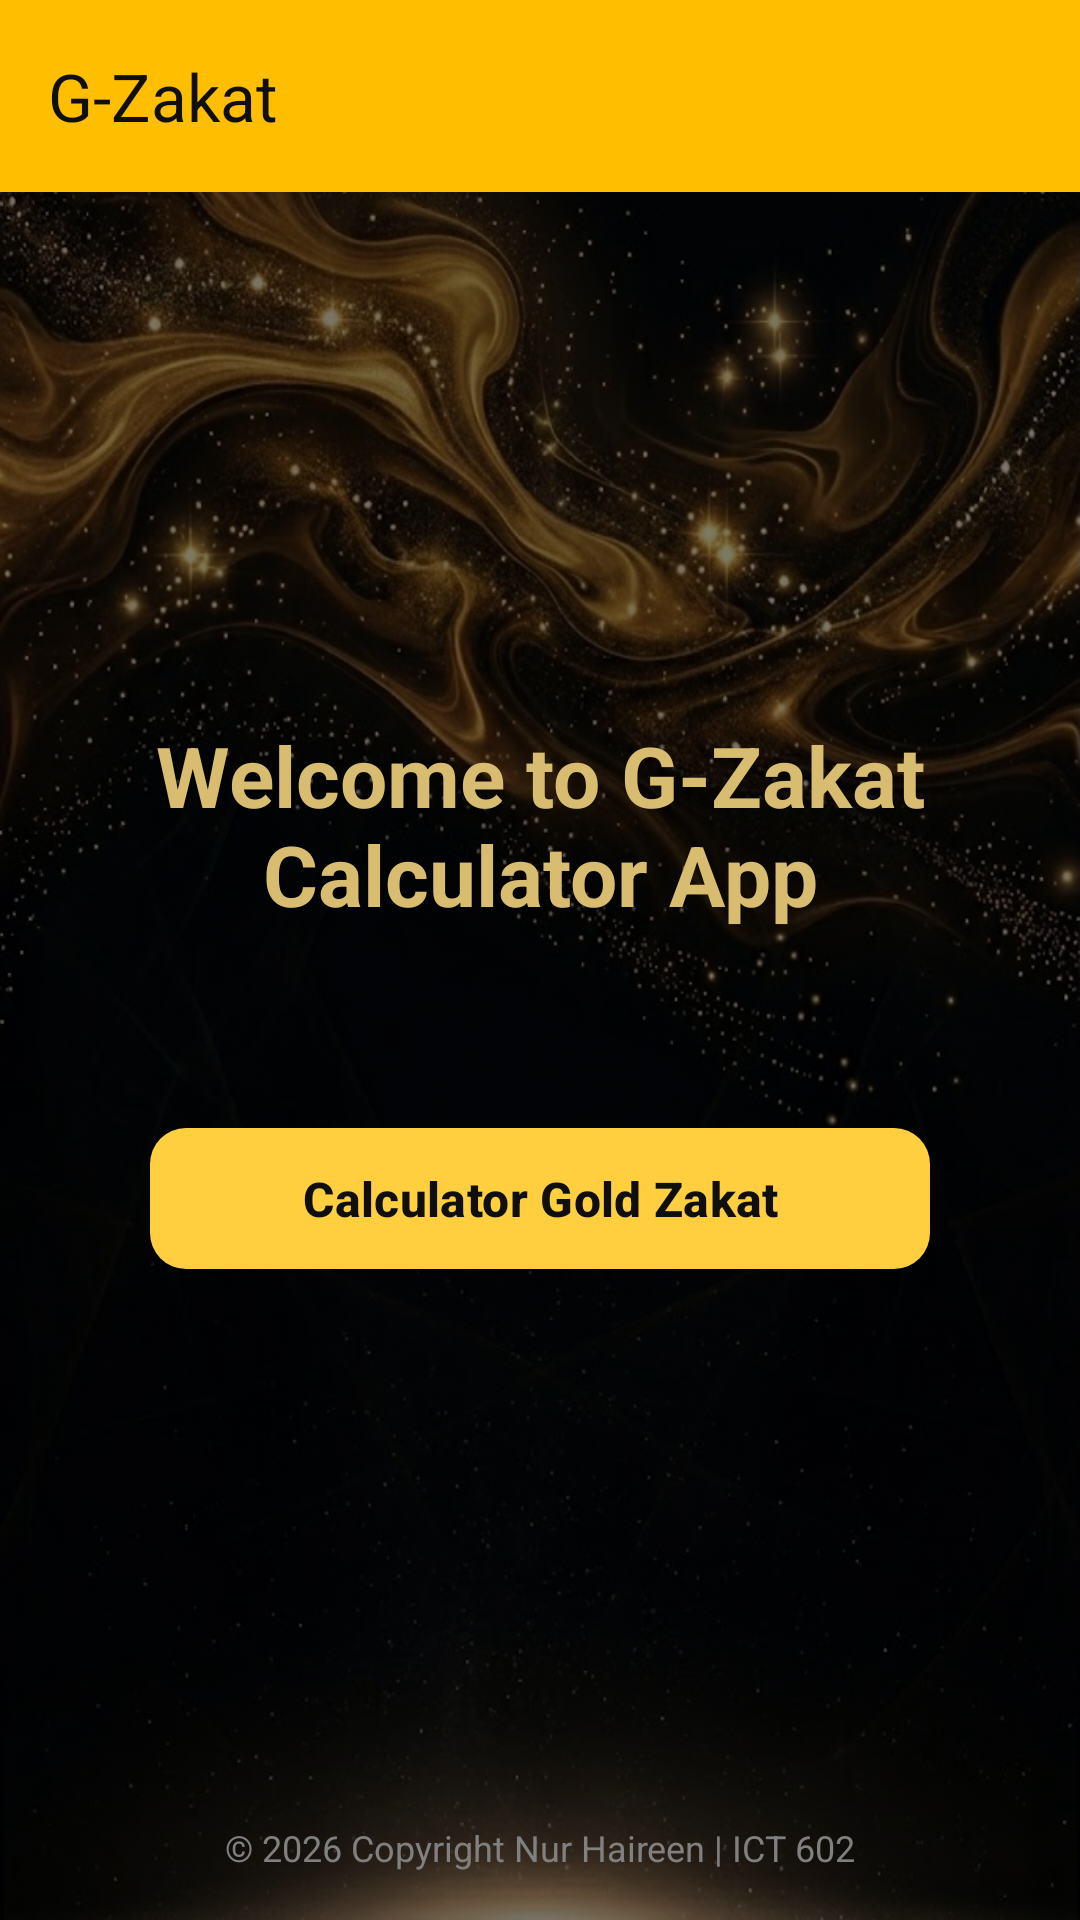

Write the Android layout XML for this screen, with the resource values it uses.
<!-- AndroidManifest.xml: application theme Theme.ZakatGoldCalc -->
<!-- res/layout/activity_menu_activity.xml -->
<?xml version="1.0" encoding="utf-8"?>
<androidx.constraintlayout.widget.ConstraintLayout
    xmlns:android="http://schemas.android.com/apk/res/android"
    xmlns:app="http://schemas.android.com/apk/res-auto"
    xmlns:tools="http://schemas.android.com/tools"
    android:layout_width="match_parent"
    android:layout_height="match_parent"
    android:background="@drawable/bg"
    android:backgroundTint="#83000000"
    android:backgroundTintMode="src_over">

    <com.google.android.material.appbar.AppBarLayout
        android:id="@+id/appBarLayout"
        android:layout_width="match_parent"
        android:layout_height="wrap_content"
        android:theme="@style/ThemeOverlay.AppCompat.Dark.ActionBar"
        app:layout_constraintTop_toTopOf="parent">

        <androidx.appcompat.widget.Toolbar
            android:id="@+id/toolbar"
            android:layout_width="match_parent"
            android:layout_height="?attr/actionBarSize"
            android:background="#ffbf00"
            app:title="G-Zakat"
            app:titleTextColor="#0F0F0F"
            android:theme="@style/CustomToolbarTheme" />

    </com.google.android.material.appbar.AppBarLayout>

    <LinearLayout
        android:id="@+id/linearLayout"
        android:layout_width="match_parent"
        android:layout_height="wrap_content"
        android:gravity="center"
        android:orientation="vertical"
        app:layout_constraintBottom_toTopOf="@id/txtCopyright"
        app:layout_constraintEnd_toEndOf="parent"
        app:layout_constraintHorizontal_bias="0.0"
        app:layout_constraintStart_toStartOf="parent"
        app:layout_constraintTop_toBottomOf="@id/appBarLayout"
        app:layout_constraintVertical_bias="0.611">

        <com.google.android.material.button.MaterialButton
            android:id="@+id/btnCalculator"
            android:layout_width="260dp"
            android:layout_height="55dp"
            android:layout_marginTop="24dp"
            android:text="Calculator Gold Zakat"
            android:textColor="#0F0F0F"
            android:textSize="16sp"
            android:textStyle="bold"
            app:backgroundTint="#ffcf40"
            app:cornerRadius="12dp" />

    </LinearLayout>

    <TextView
        android:id="@+id/txtCopyright"
        android:layout_width="wrap_content"
        android:layout_height="wrap_content"
        android:layout_marginBottom="16dp"
        android:text="© 2026 Copyright Nur Haireen | ICT 602"
        android:textColor="#808080"
        android:textSize="12sp"
        app:layout_constraintBottom_toBottomOf="parent"
        app:layout_constraintEnd_toEndOf="parent"
        app:layout_constraintStart_toStartOf="parent" />

    <TextView
        android:id="@+id/main"
        android:layout_width="wrap_content"
        android:layout_height="wrap_content"
        android:layout_marginStart="16dp"
        android:layout_marginEnd="16dp"
        android:text="Welcome to G-Zakat Calculator App"
        android:textAlignment="center"
        android:textColor="#D8BD71"
        android:textSize="28sp"
        android:textStyle="bold"
        app:layout_constraintBottom_toBottomOf="@+id/txtCopyright"
        app:layout_constraintEnd_toEndOf="parent"
        app:layout_constraintStart_toStartOf="parent"
        app:layout_constraintTop_toTopOf="parent"
        app:layout_constraintVertical_bias="0.433" />

</androidx.constraintlayout.widget.ConstraintLayout>
<!-- resources referenced by this layout -->
<resources>
  <!-- drawable bg: jpg bitmap (drawable, 202970 bytes) -->
  <style name="CustomToolbarTheme" parent="ThemeOverlay.Material3.Dark">
          <item name="android:textColor">#D8BD71</item>
          <item name="popupTheme">@style/CustomPopupMenu</item>
  
          <item name="colorControlNormal">#FFFFFF</item>
      </style>
  <style name="Theme.ZakatGoldCalc" parent="Base.Theme.ZakatGoldCalc" />
  <style name="CustomPopupMenu" parent="Widget.Material3.PopupMenu">
          <item name="android:popupBackground">#22212A</item> </style>
  <style name="Base.Theme.ZakatGoldCalc" parent="Theme.Material3.DayNight.NoActionBar">
      </style>
</resources>
